Labelled photos from "data", an image-classification folder in ronistr/NeuralNetworksProjects. The possible labels are: book, cat, dog, mug, rabbit.

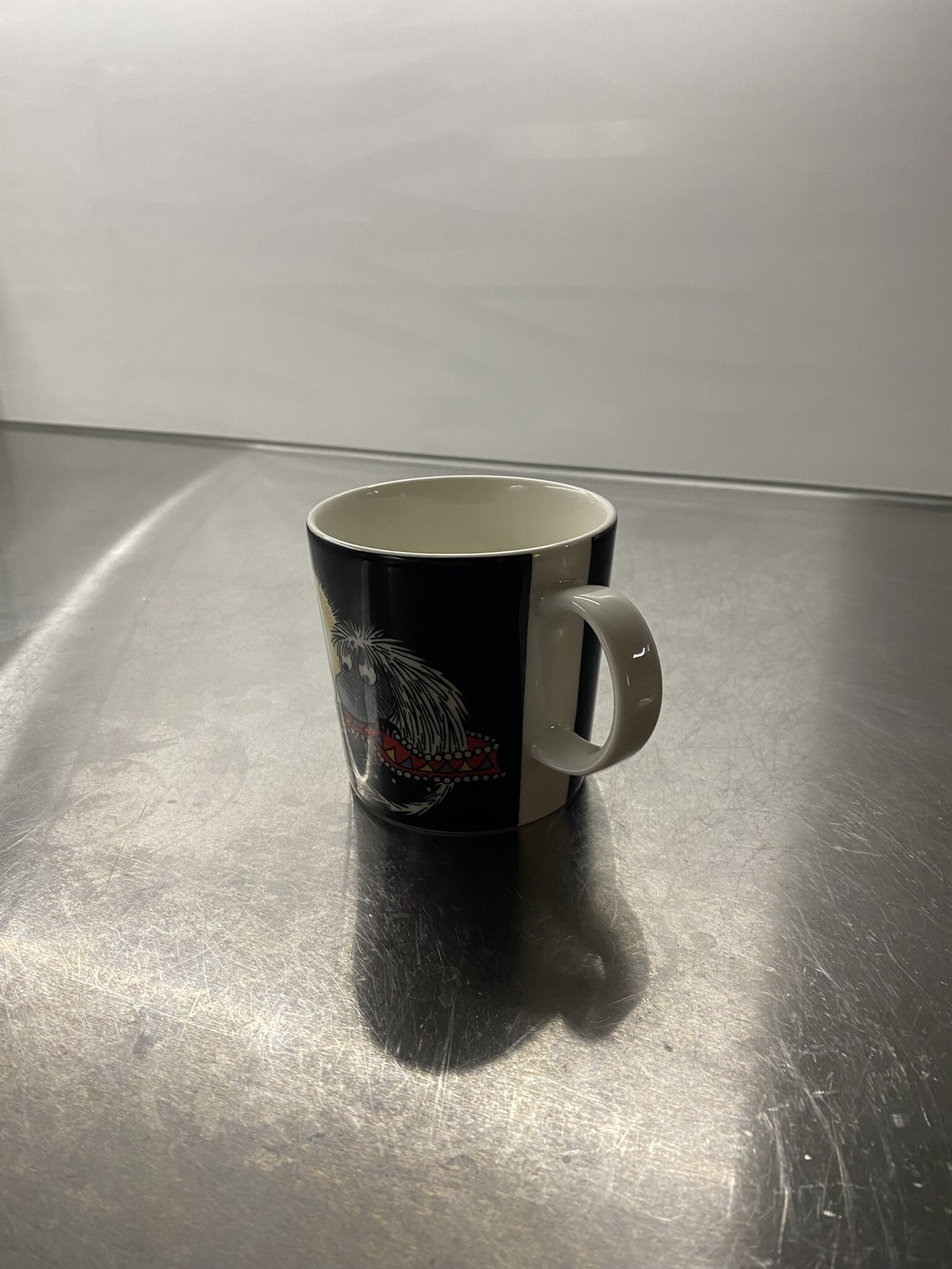
Label: mug

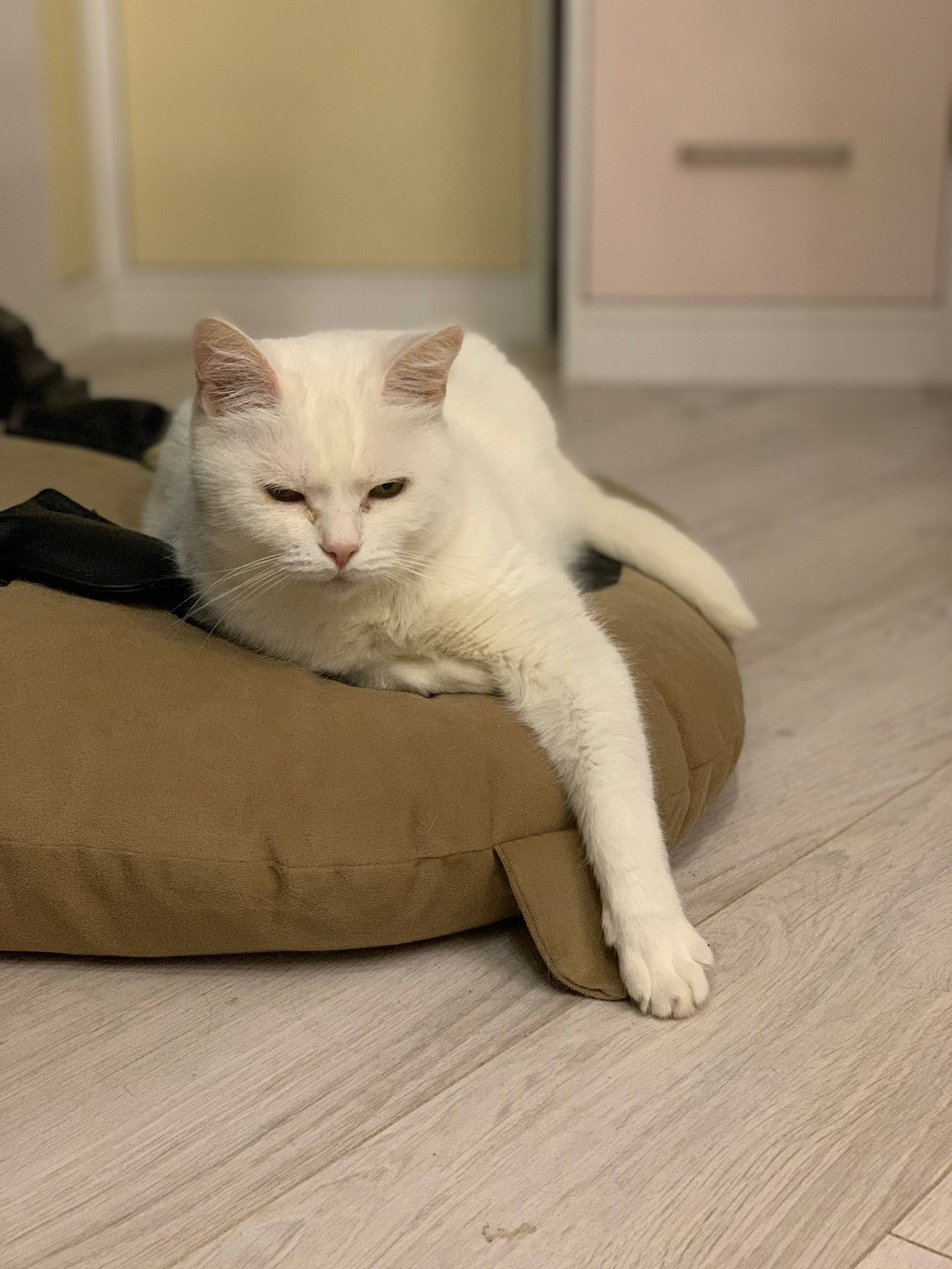
Label: cat

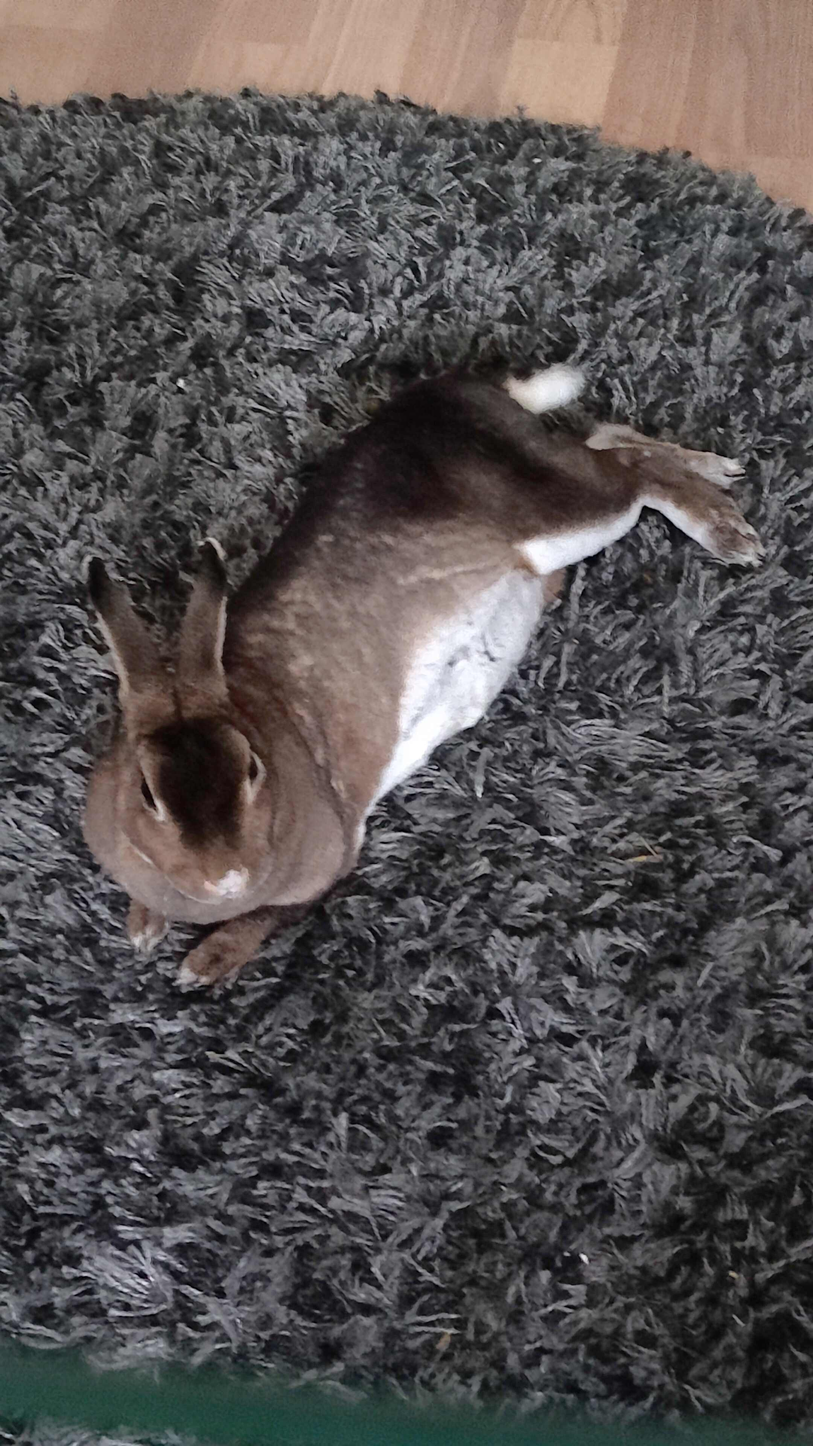
Label: rabbit

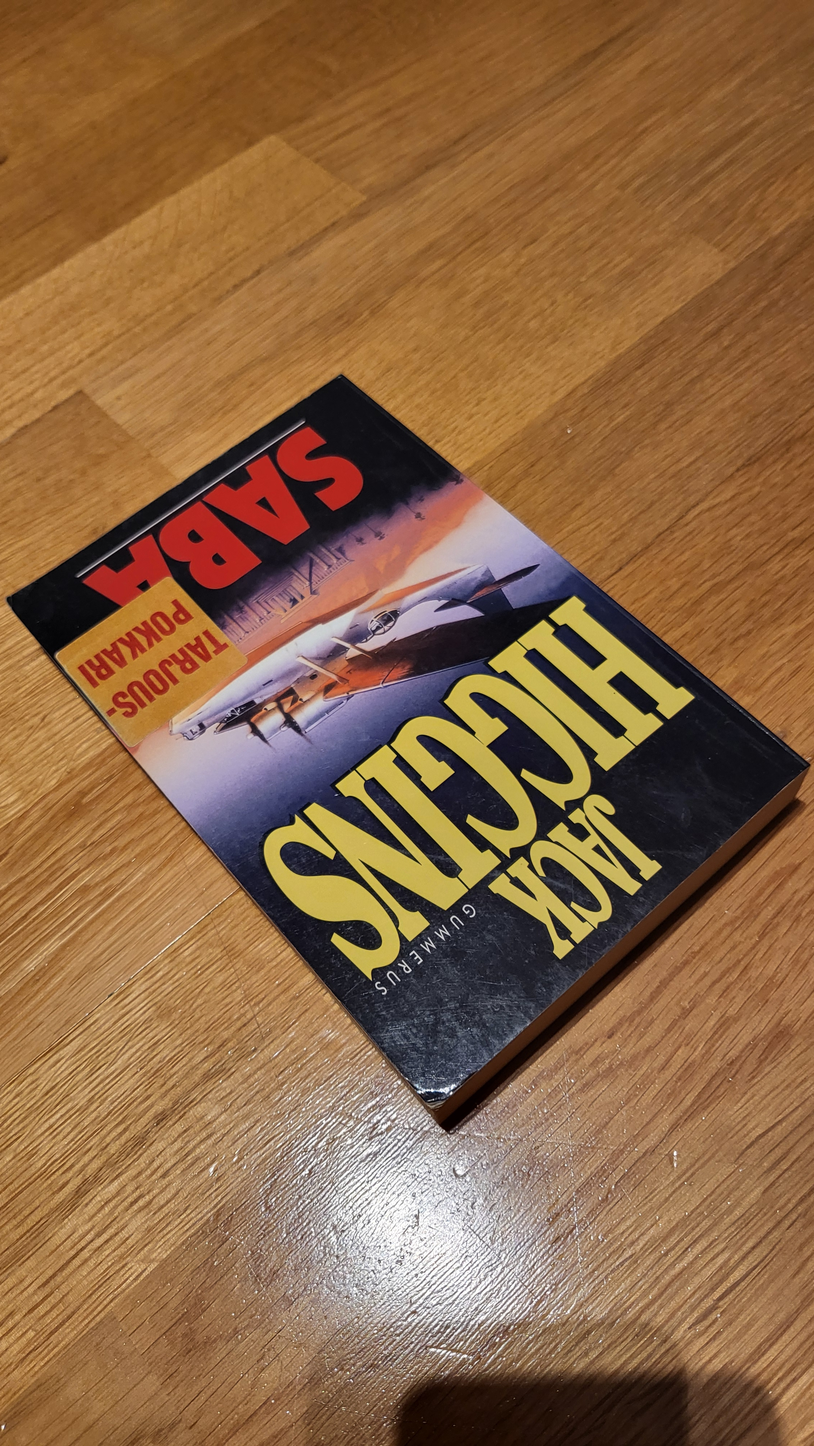
Label: book

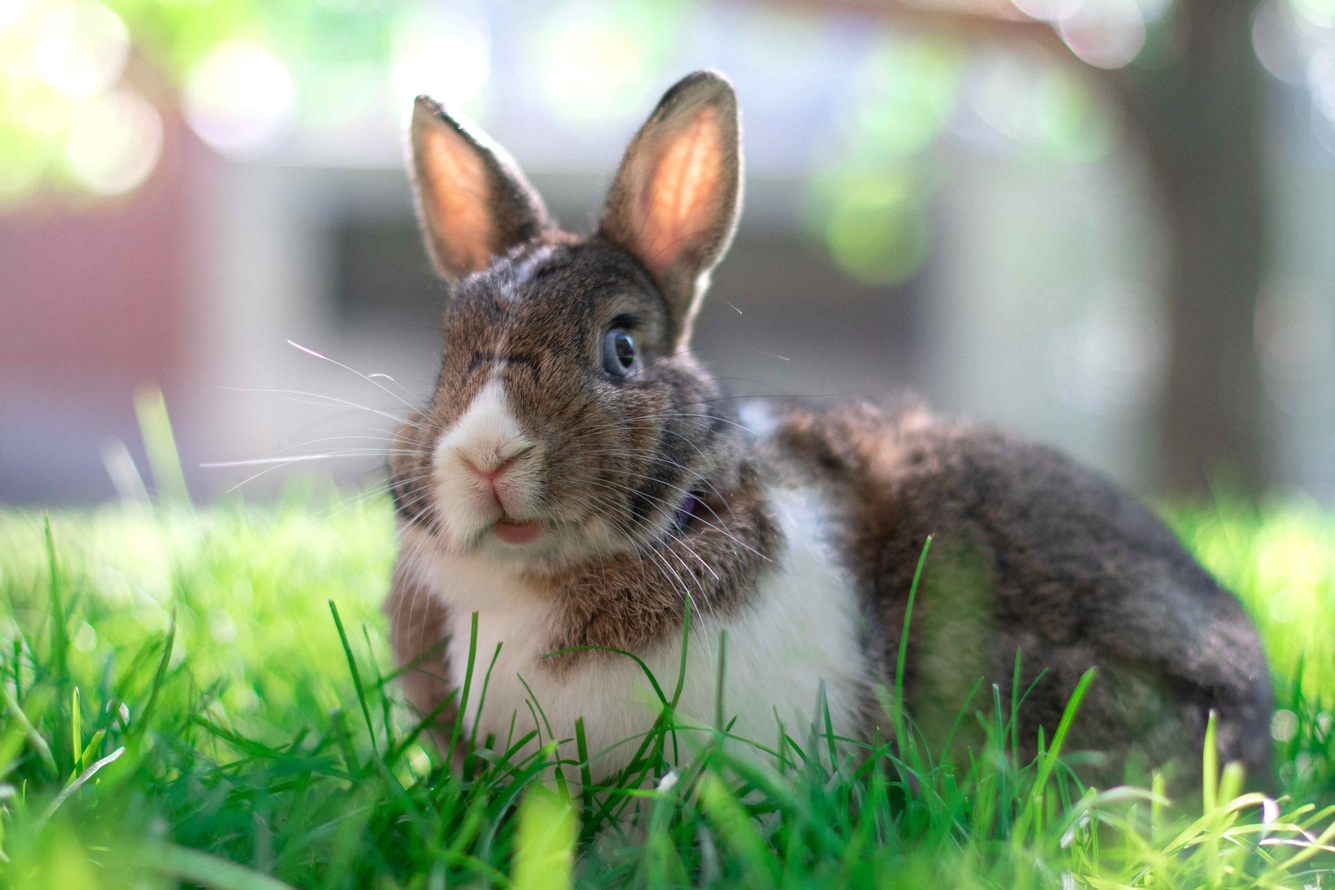
Label: rabbit

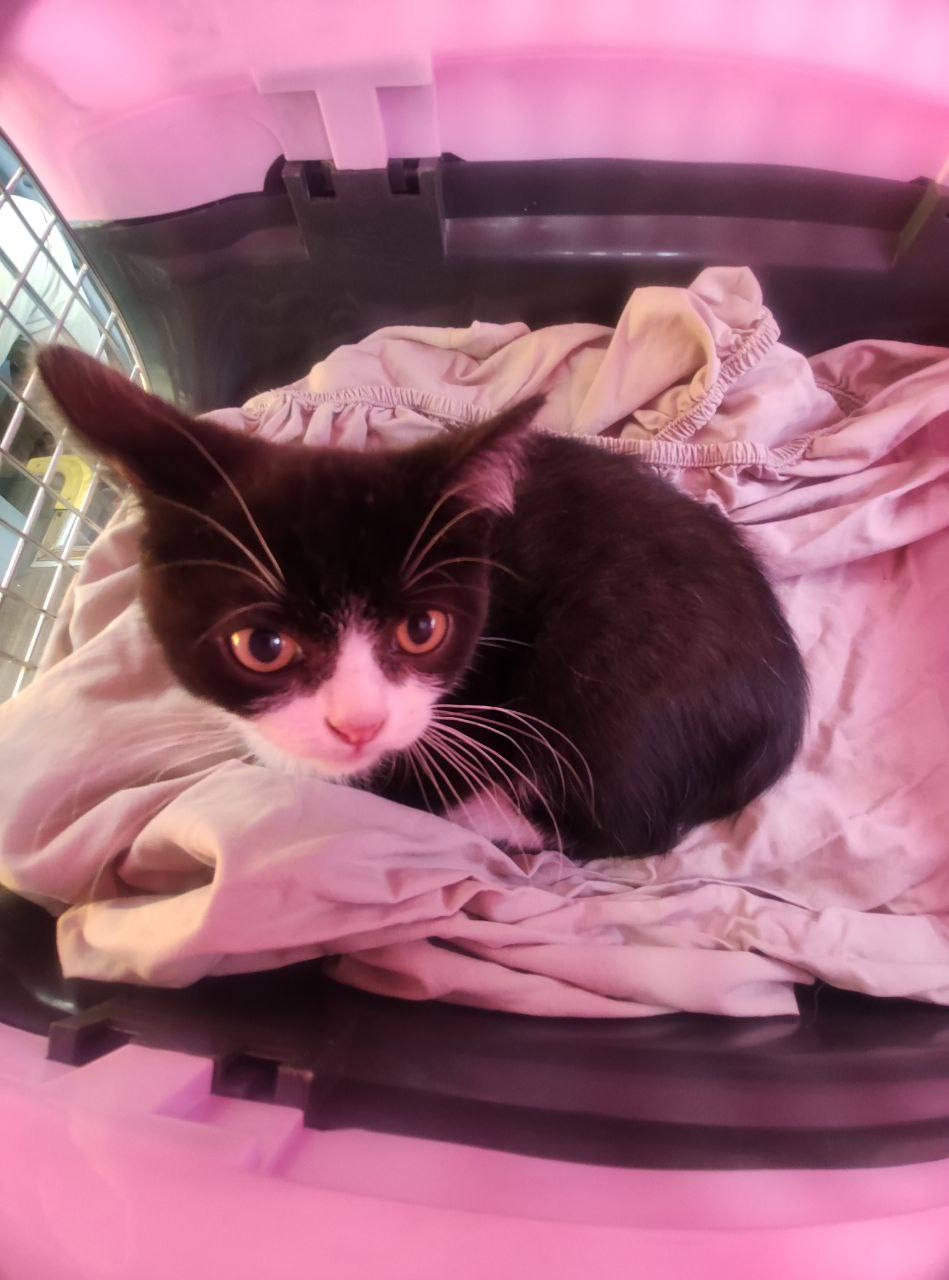
Label: cat
